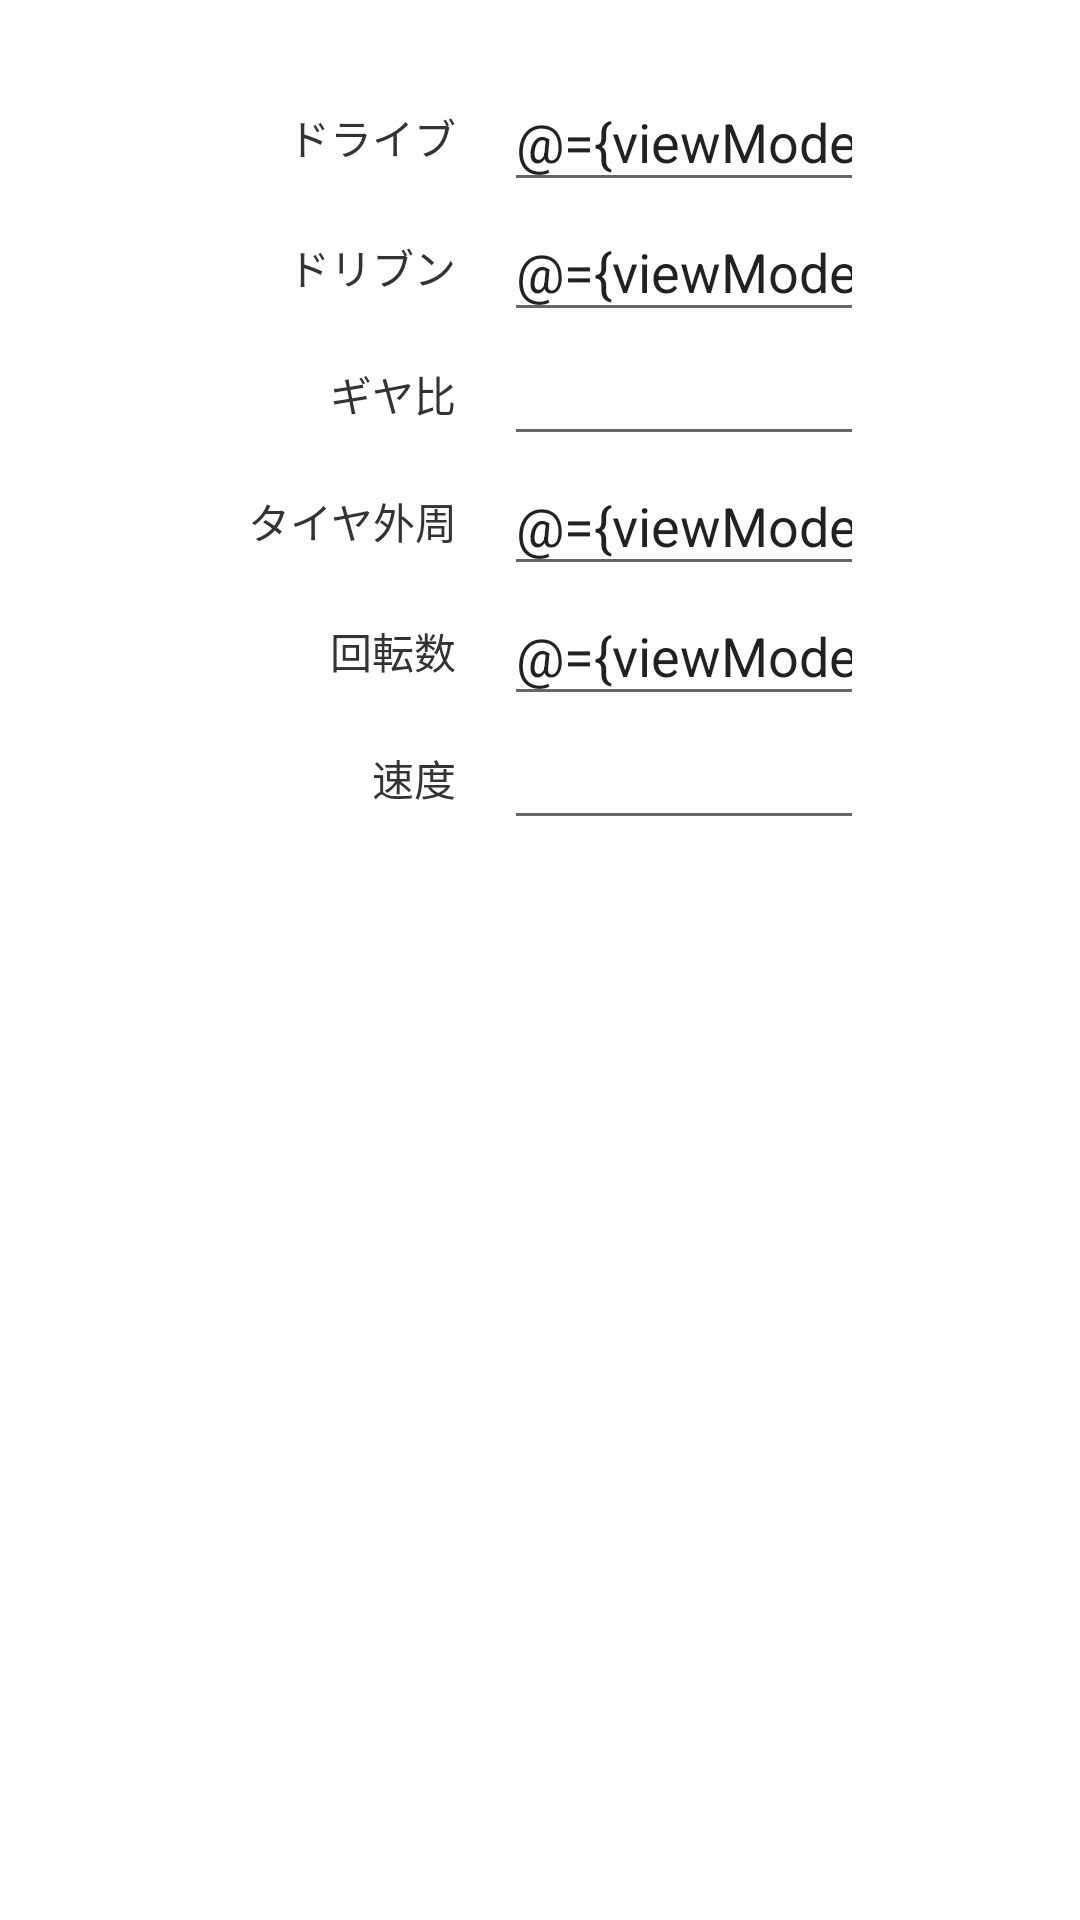

Here is an Android app screen rendered from its layout file. Give the layout XML and the strings, colors and styles it references.
<!-- AndroidManifest.xml: application theme Theme.Mylapslogger -->
<!-- res/layout/fragment_speed_calculator.xml -->
<?xml version="1.0" encoding="utf-8"?>
<layout xmlns:android="http://schemas.android.com/apk/res/android">

    <data>
        <variable
            name="viewModel"
            type="jp.ceed.android.mylapslogger.viewModel.SpeedCalculatorFragmentViewModel" />
    </data>

    <LinearLayout
        android:layout_width="match_parent"
        android:layout_height="match_parent"
        android:orientation="vertical"
        android:padding="24sp">

        <LinearLayout
            android:layout_width="match_parent"
            android:layout_height="wrap_content"
            android:gravity="center"
            android:orientation="horizontal">

            <TextView
                android:layout_width="@dimen/text_view_m"
                android:layout_height="wrap_content"
                style="@style/speed_calc_item_title"
                android:text="@string/speed_calc_drive" />

            <EditText
                android:id="@+id/driveEditTxt"
                android:layout_width="@dimen/input_edit_text_m"
                android:layout_height="wrap_content"
                android:hint="@string/speed_calc_drive"
                android:inputType="number"
                android:importantForAutofill="no"
                android:text="@={viewModel.inputDrive}" />
        </LinearLayout>

        <LinearLayout
            android:layout_width="match_parent"
            android:layout_height="wrap_content"
            android:gravity="center"
            android:orientation="horizontal">

            <TextView
                android:layout_width="@dimen/text_view_m"
                android:layout_height="wrap_content"
                style="@style/speed_calc_item_title"
                android:text="@string/speed_calc_driven" />

            <EditText
                android:layout_width="@dimen/input_edit_text_m"
                android:layout_height="wrap_content"
                android:hint="@string/speed_calc_driven"
                android:inputType="number"
                android:importantForAutofill="no"
                android:text="@={viewModel.inputDriven}" />
        </LinearLayout>

        <LinearLayout
            android:layout_width="match_parent"
            android:layout_height="wrap_content"
            android:gravity="center"
            android:orientation="horizontal">

            <TextView
                android:layout_width="@dimen/text_view_m"
                android:layout_height="wrap_content"
                style="@style/speed_calc_item_title"
                android:text="@string/speed_calc_final_ratio" />

            <EditText
                android:layout_width="@dimen/input_edit_text_m"
                android:layout_height="wrap_content"
                android:focusable="false"
                android:inputType="none"
                android:importantForAutofill="no"
                android:text="@{viewModel.finalRatio}" />
        </LinearLayout>

        <LinearLayout
            android:layout_width="match_parent"
            android:layout_height="wrap_content"
            android:gravity="center"
            android:orientation="horizontal">

            <TextView
                android:layout_width="@dimen/text_view_m"
                android:layout_height="wrap_content"
                style="@style/speed_calc_item_title"
                android:text="@string/speed_calc_circumference" />

            <EditText
                android:layout_width="@dimen/input_edit_text_m"
                android:layout_height="wrap_content"
                android:hint="@string/speed_calc_circumference"
                android:inputType="number"
                android:importantForAutofill="no"
                android:text="@={viewModel.inputCircumference}" />
        </LinearLayout>

        <LinearLayout
            android:layout_width="match_parent"
            android:layout_height="wrap_content"
            android:gravity="center"
            android:orientation="horizontal">

            <TextView
                android:layout_width="@dimen/text_view_m"
                android:layout_height="wrap_content"
                style="@style/speed_calc_item_title"
                android:text="@string/speed_calc_rpm" />

            <EditText
                android:layout_width="@dimen/input_edit_text_m"
                android:layout_height="wrap_content"
                android:hint="@string/speed_calc_rpm"
                android:inputType="number"
                android:importantForAutofill="no"
                android:text="@={viewModel.inputRpm}" />
        </LinearLayout>

        <LinearLayout
            android:layout_width="match_parent"
            android:layout_height="wrap_content"
            android:gravity="center"
            android:orientation="horizontal">

            <TextView
                android:layout_width="@dimen/text_view_m"
                android:layout_height="wrap_content"
                style="@style/speed_calc_item_title"
                android:text="@string/speed_calc_speed" />

            <EditText
                android:layout_width="@dimen/input_edit_text_m"
                android:layout_height="wrap_content"
                android:focusable="false"
                android:inputType="none"
                android:importantForAutofill="no"
                android:text="@{viewModel.speed}" />
        </LinearLayout>
    </LinearLayout>
</layout>
<!-- resources referenced by this layout -->
<resources>
  <dimen name="input_edit_text_m">120sp</dimen>
  <dimen name="text_view_m">80sp</dimen>
  <string name="speed_calc_circumference">タイヤ外周</string>
  <string name="speed_calc_drive">ドライブ</string>
  <string name="speed_calc_driven">ドリブン</string>
  <string name="speed_calc_final_ratio">ギヤ比</string>
  <string name="speed_calc_rpm">回転数</string>
  <string name="speed_calc_speed">速度</string>
  <style name="speed_calc_item_title">
          <item name="android:layout_marginEnd">16dp</item>
          <item name="android:gravity">end</item>
      </style>
  <style name="Theme.Mylapslogger" parent="Theme.MaterialComponents.DayNight.DarkActionBar">
  		
  		<item name="colorPrimary">@color/colorPrimary</item>
  		<item name="colorPrimaryVariant">@color/colorPrimaryDark</item>
  		<item name="colorOnPrimary">@color/white</item>
  		
  		<item name="colorSecondary">@color/colorPrimary</item>
  		<item name="colorSecondaryVariant">@color/colorPrimaryDark</item>
  		<item name="colorOnSecondary">@color/black</item>
  		
  		<item name="android:statusBarColor" tools:targetApi="l">?attr/colorPrimaryVariant
  		</item>
  		
  		<item name="android:textColor">@color/text_default</item>
  		<item name="android:windowBackground">@color/window_back_ground</item>
  	</style>
  <color name="colorPrimary">#FF5722</color>
  <color name="colorPrimaryDark">#88FF5722</color>
  <color name="white">#FFFFFFFF</color>
  <color name="black">#FF000000</color>
  <color name="text_default">#333333</color>
  <color name="window_back_ground">#ffffff</color>
</resources>
